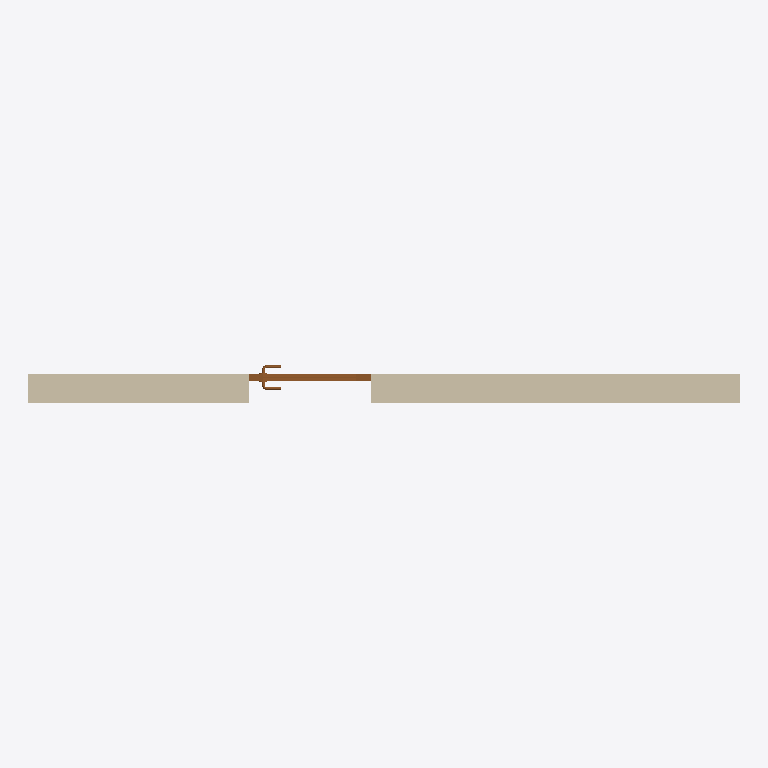
Plan cut of the same IFC building model at storey 'L1' (level 0.00 m, cut at 1.40 m), seen from above with north up, elements coloured by IFC class: 1 wall (beige), 1 door (brown). Cut surfaces are drawn darker.
Extent 5.0 m × 0.3 m × 2.5 m (x, y, z). Storeys (2): L1 at 0.00 m; L2 at 3.60 m. Elements (2): 1 IfcDoor, 1 IfcWallStandardCase.

HEADER;
FILE_DESCRIPTION(('ViewDefinition [CoordinationView_V2.0]','RevitIdentifiers [VersionGUID: b219eb84-e442-4ff1-b32b-5ff568ea6265, NumberOfSaves: 4]','CoordinateReference [CoordinateBase: Shared Coordinates, ProjectSite: Default Site]'),'2;1');
FILE_NAME('Project Number','2024-07-30T13:00:38+00:00',(''),(''),'ODA SDAI 24.6','Autodesk Revit 24.2.0.63 (ENU) - IFC 24.2.0.63','');
FILE_SCHEMA(('IFC2X3'));
ENDSEC;
DATA;
#104=IFCPROJECT('1yU6D1gQDCCADzrtmA__cs',#18,'Project Number',$,$,'Project Name','Project Status',(#99),#96);
#119=IFCSITE('1yU6D1gQDCCADzrtmA__cq',#18,'Default',$,$,#118,$,$,.ELEMENT.,(42,21,31,401672),(-71,-3,-24,-345703),0.0,$,$);
#109=IFCBUILDING('1yU6D1gQDCCADzrtmA__ct',#18,'Building Name',$,$,#107,$,'Building Name',.ELEMENT.,$,$,#108);
#112=IFCBUILDINGSTOREY('2JF4e6axWHqu3u0C1FZlmi',#18,'L1',$,'Level:8mm Head',#111,$,'L1',.ELEMENT.,0.0);
#116=IFCBUILDINGSTOREY('1ZGO8hrFCHqw0v0026FpFv',#18,'L2',$,'Level:8mm Head',#115,$,'L2',.ELEMENT.,3600.0000000000005);
#138=IFCWALLSTANDARDCASE('2O2gtAE8bFjPklH8vI3Yg5',#18,'Basic Wall:Generic - 200mm:1594033',$,'Basic Wall:Generic - 200mm',#122,#137,'1594033');
#1808=IFCDOOR('2O2gtAE8bFjPklH8vI3YhL',#18,'M_Door-Passage-Single-Vision_Lite:900 x 2000mm:1594081',$,'M_Door-Passage-Single-Vision_Lite:900 x 2000mm',#1864,#1804,'1594081',2030.0,860.0);
ENDSEC;
